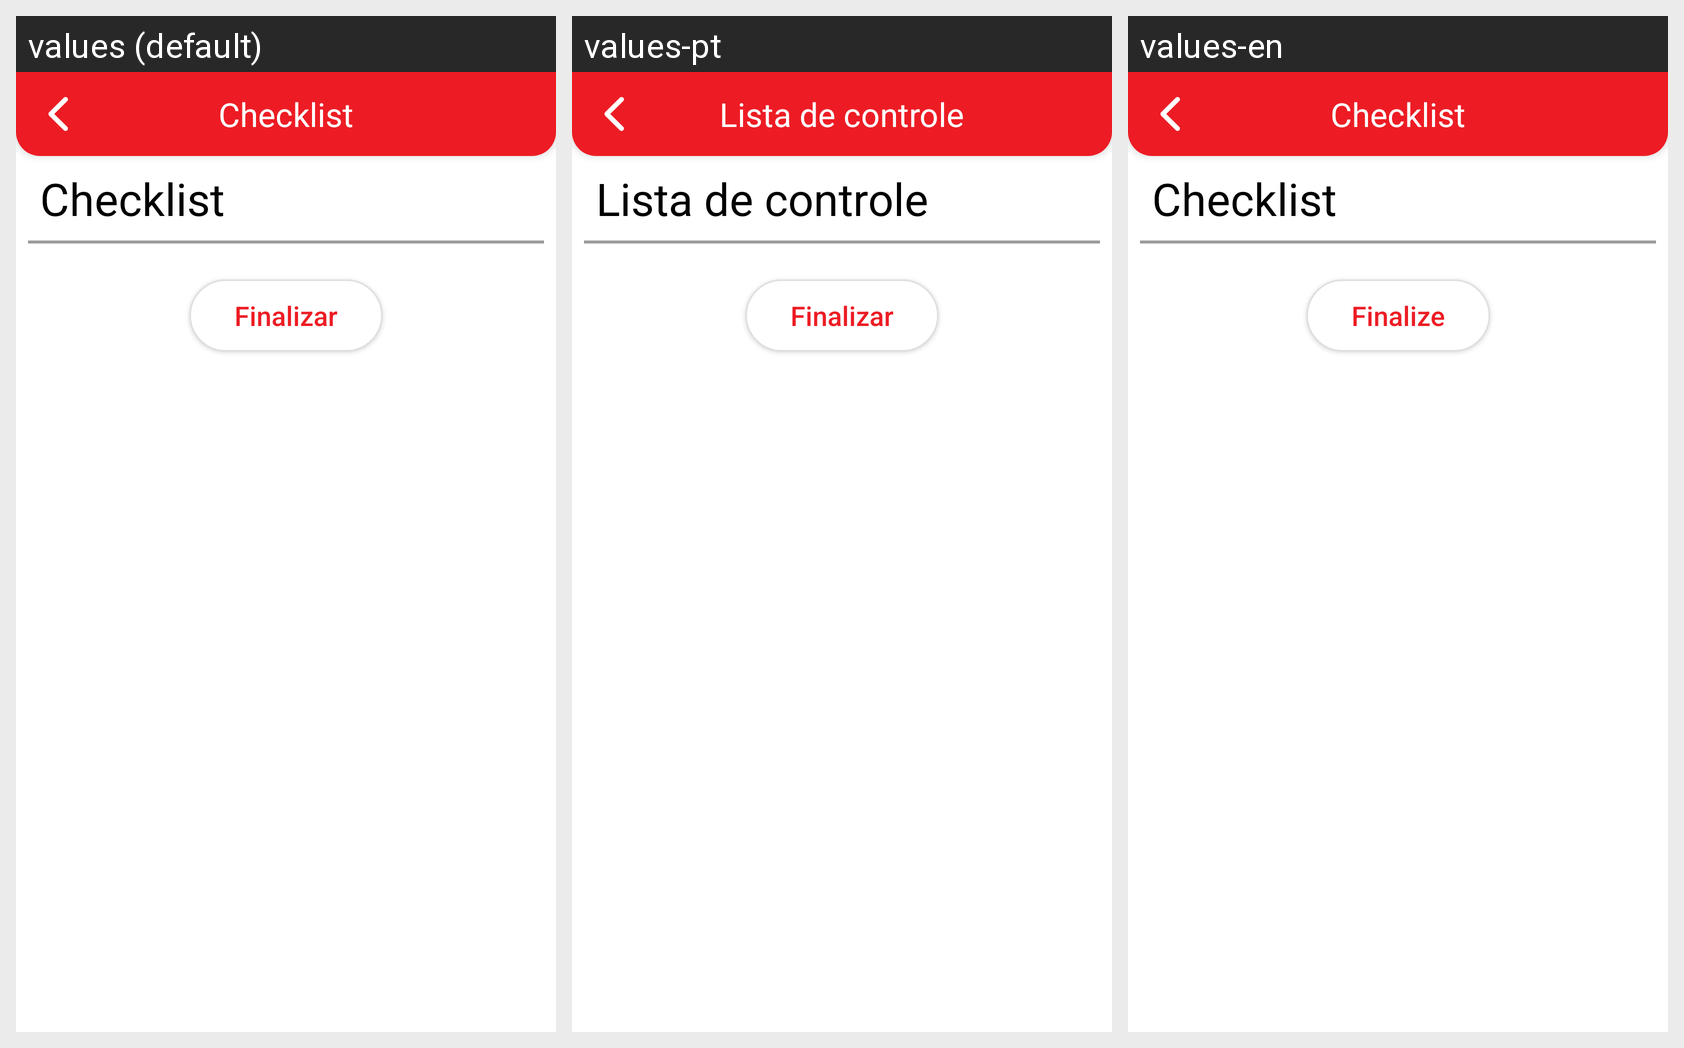

The Android screen above is rendered under several locales of the same app. Produce the string resources it draws, with the default and per-locale values.
Android screen res/layout/activity_checklist.xml rendered under 3 locales, left to right: values (default), values-pt, values-en. Device: Nexus 5 (rendered at 1080×1920; each locale shown at half size, 540×960, under a caption strip naming it); theme AppTheme.
Strings drawn on this screen, with the default value and each locale's value (text and hints the layout hard-codes, and strings that could not be matched under every locale, appear in the picture but are not listed):

checklist
  values: Checklist
  values-pt: Lista de controle
  values-en: Checklist

finalizar
  values: Finalizar
  values-pt: Finalizar
  values-en: Finalize
